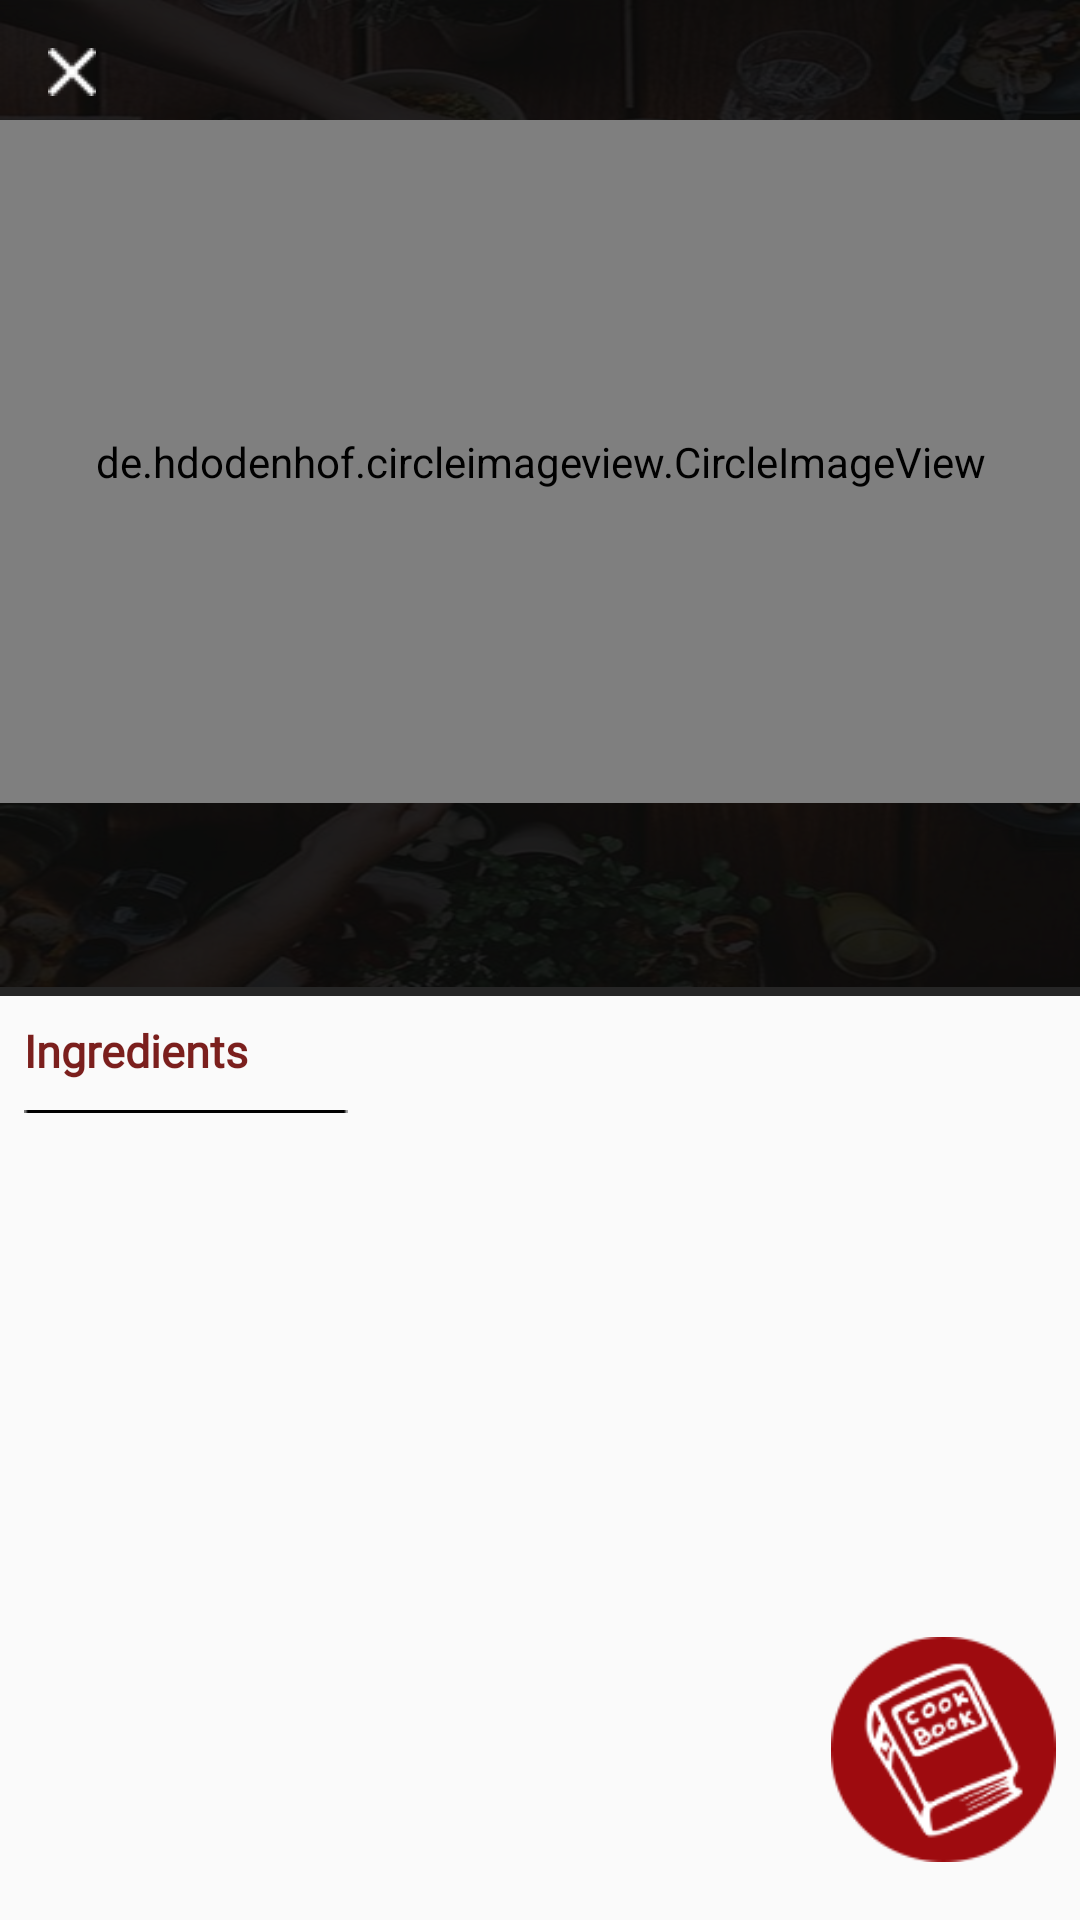

Android layout source for this screen:
<!-- AndroidManifest.xml: application theme AppTheme -->
<!-- res/layout/activity_main4.xml -->
<?xml version="1.0" encoding="utf-8"?>
<android.support.constraint.ConstraintLayout xmlns:android="http://schemas.android.com/apk/res/android"
    xmlns:app="http://schemas.android.com/apk/res-auto"
    xmlns:tools="http://schemas.android.com/tools"
    android:layout_width="match_parent"
    android:layout_height="match_parent"
    tools:context=".Main4Activity"
    tools:layout_editor_absoluteY="81dp">


    <View
        android:id="@+id/view1"
        android:layout_width="0dp"
        android:layout_height="0dp"
        android:layout_marginBottom="8dp"
        android:alpha=".75"
        android:background="@drawable/bg"
        app:layout_constraintBottom_toTopOf="@+id/textView3"
        app:layout_constraintEnd_toEndOf="parent"
        app:layout_constraintHorizontal_bias="1.0"
        app:layout_constraintStart_toStartOf="parent"
        app:layout_constraintTop_toTopOf="parent"
        app:layout_constraintVertical_bias="0.0" />


    <View
        android:id="@+id/view"
        android:layout_width="0dp"
        android:layout_height="0dp"
        android:layout_marginBottom="8dp"
        android:alpha=".85"
        android:background="@android:color/black"
        app:layout_constraintBottom_toTopOf="@+id/textView3"
        app:layout_constraintEnd_toEndOf="parent"
        app:layout_constraintHorizontal_bias="1.0"
        app:layout_constraintStart_toStartOf="parent"
        app:layout_constraintTop_toTopOf="parent"
        app:layout_constraintVertical_bias="0.0" />


    <de.hdodenhof.circleimageview.CircleImageView
        android:id="@+id/selectedImage"
        style="@style/circleIcon"
        android:layout_width="422dp"
        android:layout_height="0dp"
        android:layout_centerInParent="true"
        android:layout_marginBottom="8dp"
        android:layout_marginEnd="8dp"
        android:layout_marginLeft="8dp"
        android:layout_marginRight="8dp"
        android:layout_marginStart="8dp"
        android:layout_marginTop="8dp"
        app:layout_constraintBottom_toTopOf="@+id/name"
        app:layout_constraintEnd_toEndOf="parent"
        app:layout_constraintStart_toStartOf="parent"
        app:layout_constraintTop_toBottomOf="@+id/closebtn" />

    <ImageButton
        android:id="@+id/closebtn"
        style="@style/imagebtn"
        android:layout_width="wrap_content"
        android:layout_height="wrap_content"
        android:layout_marginBottom="8dp"
        android:layout_marginEnd="8dp"
        android:layout_marginLeft="16dp"
        android:layout_marginRight="8dp"
        android:layout_marginStart="16dp"
        android:layout_marginTop="16dp"
        app:layout_constraintBottom_toTopOf="@+id/view"
        app:layout_constraintEnd_toStartOf="@+id/textView2"
        app:layout_constraintHorizontal_bias="0.0"
        app:layout_constraintStart_toStartOf="parent"
        app:layout_constraintTop_toTopOf="parent"
        app:layout_constraintVertical_bias="0.0"
        app:srcCompat="@drawable/closebtn" />

    <ListView
        android:id="@+id/list"
        style="@style/ingredientsList"
        android:layout_width="0dp"
        android:layout_height="261dp"
        android:layout_marginEnd="8dp"
        android:layout_marginLeft="8dp"
        android:layout_marginRight="8dp"
        android:layout_marginStart="8dp"
        android:layout_marginTop="4dp"
        app:layout_constraintBottom_toBottomOf="parent"
        app:layout_constraintEnd_toEndOf="parent"
        app:layout_constraintHorizontal_bias="0.0"
        app:layout_constraintStart_toStartOf="parent"
        app:layout_constraintTop_toBottomOf="@+id/imageView6" />

    <ImageButton
        android:id="@+id/imageView2"
        style="@style/cookbookBtn"
        android:layout_width="75dp"
        android:layout_height="75dp"
        android:layout_marginStart="8dp"
        android:layout_marginLeft="8dp"
        android:layout_marginTop="8dp"
        android:layout_marginEnd="8dp"
        android:layout_marginRight="8dp"
        android:layout_marginBottom="6dp"
        android:adjustViewBounds="true"
        android:scaleType="fitCenter"
        app:layout_constraintBottom_toBottomOf="parent"
        app:layout_constraintEnd_toEndOf="parent"
        app:layout_constraintHorizontal_bias="1.0"
        app:layout_constraintStart_toStartOf="parent"
        app:layout_constraintTop_toTopOf="parent"
        app:layout_constraintVertical_bias="0.976"
        app:srcCompat="@drawable/cookbook" />

    <TextView
        android:id="@+id/name"
        style="@style/recipeTitle"
        android:layout_width="0dp"
        android:layout_height="wrap_content"
        android:layout_marginBottom="16dp"
        android:layout_marginEnd="8dp"
        android:layout_marginLeft="8dp"
        android:layout_marginRight="8dp"
        android:layout_marginStart="8dp"
        android:fontFamily="@font/segoeui"
        android:textColor="@color/white"
        android:textSize="30dp"
        app:layout_constraintBottom_toBottomOf="@+id/view"
        app:layout_constraintEnd_toEndOf="parent"
        app:layout_constraintHorizontal_bias="0.636"
        app:layout_constraintStart_toStartOf="parent" />

    <TextView
        android:id="@+id/textView3"
        style="@style/ingredientsTxt"
        android:layout_width="wrap_content"
        android:layout_height="24dp"
        android:layout_marginEnd="8dp"
        android:layout_marginLeft="8dp"
        android:layout_marginRight="8dp"
        android:layout_marginStart="8dp"
        android:layout_marginTop="3dp"
        android:text="Ingredients"
        app:layout_constraintBottom_toTopOf="@+id/imageView6"
        app:layout_constraintEnd_toEndOf="parent"
        app:layout_constraintHorizontal_bias="0.0"
        app:layout_constraintStart_toStartOf="parent"
        app:layout_constraintTop_toBottomOf="@+id/view1" />

    <ImageView
        android:id="@+id/imageView6"
        style="@style/ingredientline"
        android:layout_width="108dp"
        android:layout_height="9dp"
        android:layout_marginEnd="8dp"
        android:layout_marginLeft="8dp"
        android:layout_marginRight="8dp"
        android:layout_marginStart="8dp"
        android:layout_marginTop="2dp"
        app:layout_constraintBottom_toTopOf="@+id/list"
        app:layout_constraintEnd_toEndOf="parent"
        app:layout_constraintHorizontal_bias="0.0"
        app:layout_constraintStart_toStartOf="parent"
        app:layout_constraintTop_toBottomOf="@+id/textView3"
        app:srcCompat="@drawable/ingredientline" />


</android.support.constraint.ConstraintLayout>
<!-- resources referenced by this layout -->
<resources>
  <color name="white">#ffffff</color>
  <!-- drawable bg: jpg bitmap (drawable, 76550 bytes) -->
  <!-- drawable closebtn: png bitmap (drawable, 390 bytes) -->
  <!-- drawable cookbook: png bitmap (drawable, 6700 bytes) -->
  <!-- drawable ingredientline: png bitmap (drawable, 168 bytes) -->
  <style name="circleIcon">
  
      </style>
  <style name="cookbookBtn">
          <item name="android:background">@null</item>
          <item name="android:elevation">10dp</item>
      </style>
  <style name="imagebtn">
          <item name="android:background">@null</item>
      </style>
  <style name="ingredientline">
          <item name="android:color">@color/black</item>
      </style>
  <style name="ingredientsList">
          <item name="android:fontFamily">@font/lucidasanstypewriter</item>
          <item name="android:textSize">15dp</item>
          <item name="android:textStyle">bold</item>
          <item name="android:textColor">@color/MaroonPrimaryColor</item>
      </style>
  <style name="ingredientsTxt">
          <item name="android:fontFamily">@font/lucidasanstypewriter</item>
          <item name="android:textSize">15dp</item>
          <item name="android:textStyle">bold</item>
          <item name="android:textColor">@color/MaroonPrimaryColor</item>
      </style>
  <style name="recipeTitle">
          <item name="android:textAlignment">center</item>
          <item name="android:fontFamily">@font/lucidasanstypewriter</item>
          <item name="android:textSize">25dp</item>
          <item name="android:textStyle">bold</item>
          <item name="android:textColor">@color/white</item>
  
      </style>
  <style name="AppTheme" parent="Theme.AppCompat.Light.DarkActionBar">
          
          <item name="colorPrimary">@color/colorPrimary</item>
          <item name="colorPrimaryDark">@color/colorPrimaryDark</item>
          <item name="colorAccent">@color/colorAccent</item>
      </style>
  <color name="black">#000000</color>
  <color name="MaroonPrimaryColor">#7b1f1d</color>
  <color name="colorPrimary">#3F51B5</color>
  <color name="colorPrimaryDark">#303F9F</color>
  <color name="colorAccent">#000000</color>
</resources>
